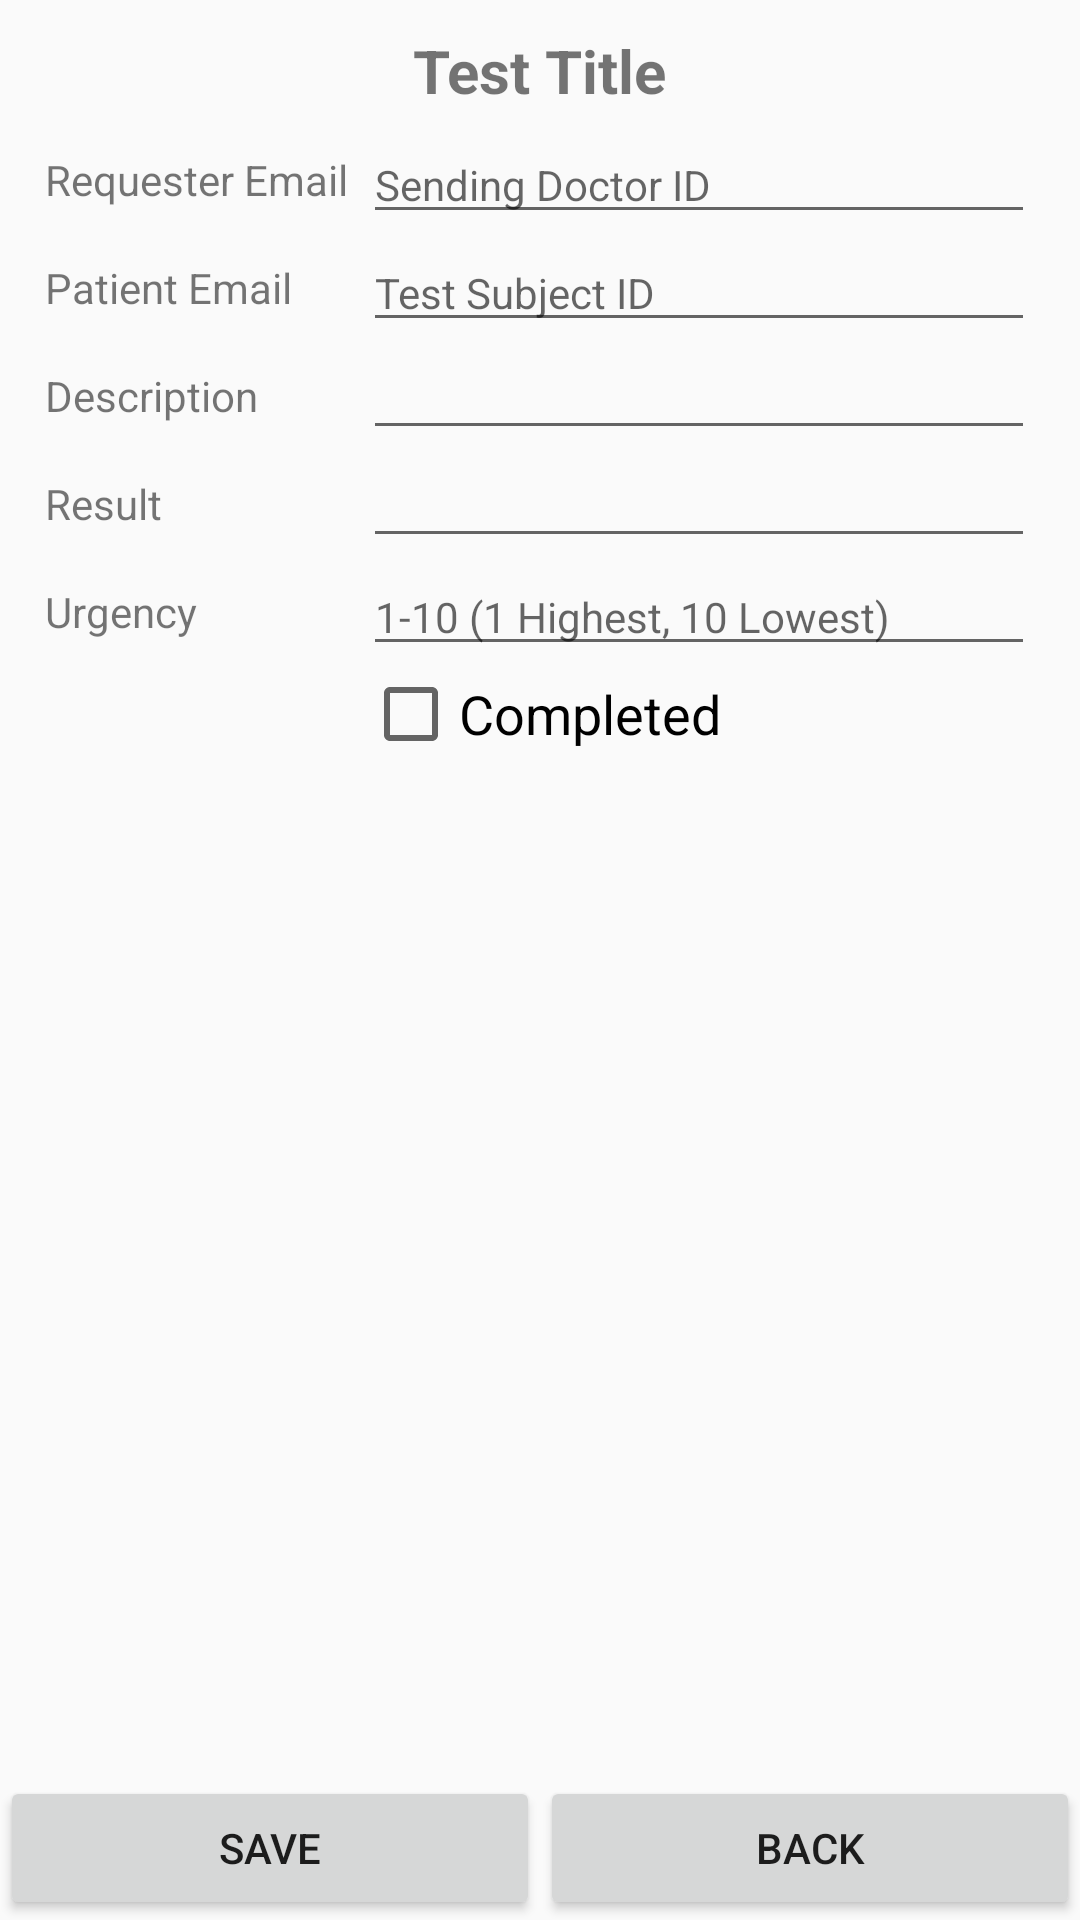

Produce the Android XML layout that renders to this screen, including the resource entries it uses.
<!-- AndroidManifest.xml: application theme AppTheme -->
<!-- res/layout/activity_view_test.xml -->
<?xml version="1.0" encoding="utf-8"?>
<LinearLayout
    xmlns:android="http://schemas.android.com/apk/res/android"
    xmlns:app="http://schemas.android.com/apk/res-auto"
    xmlns:tools="http://schemas.android.com/tools"
    android:layout_width="match_parent"
    android:layout_height="match_parent"
    android:orientation="vertical"
    tools:context=".test.testActivity">

    <LinearLayout
        android:layout_width="match_parent"
        android:layout_height="wrap_content"
        android:layout_weight="1"
        android:layout_margin="10dp"
        android:orientation="vertical"
        >

        <TextView
            android:id="@+id/testTitle"
            android:layout_width="wrap_content"
            android:layout_height="wrap_content"
            android:layout_gravity="center"
            android:layout_marginBottom="5dp"
            android:text="Test Title"
            android:textSize="20sp"
            android:textStyle="bold" />

        <TableLayout
            android:layout_width="match_parent"
            android:layout_height="wrap_content"
            android:id="@+id/tableLayout"
            android:stretchColumns="1"
            >

            <TableRow
                android:id="@+id/requester_Row"
                android:layout_width="match_parent"
                android:layout_height="wrap_content">

                <TextView
                    android:id="@+id/requester_Tv"
                    android:layout_width="match_parent"
                    android:layout_height="match_parent"
                    android:layout_margin="5dp"
                    android:gravity="center_vertical"
                    android:text="Requester Email"
                    android:textSize="14sp" />

                <EditText
                    android:id="@+id/requesterEmail_Et"
                    android:layout_width="match_parent"
                    android:layout_height="wrap_content"
                    android:layout_marginEnd="5dp"
                    android:hint="Sending Doctor ID"
                    android:inputType="number"
                    android:textSize="14sp" />
            </TableRow>

            <TableRow
                android:id="@+id/patient_Row"
                android:layout_width="match_parent"
                android:layout_height="wrap_content"

                >

                <TextView
                    android:id="@+id/patient_Tv"
                    android:layout_width="match_parent"
                    android:layout_height="match_parent"
                    android:layout_margin="5dp"
                    android:gravity="center_vertical"
                    android:text="Patient Email" />

                <EditText
                    android:id="@+id/patientEmail_Et"
                    android:layout_width="match_parent"
                    android:layout_height="wrap_content"
                    android:layout_marginEnd="5dp"
                    android:hint="Test Subject ID"
                    android:inputType="number"
                    android:textSize="14sp" />

            </TableRow>

            <TableRow
                android:id="@+id/description_Row"
                android:layout_width="match_parent"
                android:layout_height="wrap_content">

                <TextView
                    android:id="@+id/description_tv"
                    android:layout_width="match_parent"
                    android:layout_height="match_parent"
                    android:layout_margin="5dp"
                    android:gravity="center_vertical"
                    android:text="Description" />

                <EditText
                    android:id="@+id/description_Et"
                    android:layout_width="wrap_content"
                    android:layout_height="wrap_content"
                    android:layout_marginEnd="5dp"
                    android:inputType="textMultiLine"
                    android:textSize="14sp" />

            </TableRow>

            <TableRow
                android:id="@+id/result_Row"
                android:layout_width="match_parent"
                android:layout_height="wrap_content">

                <TextView
                    android:id="@+id/result_Tv"
                    android:layout_width="match_parent"
                    android:layout_height="match_parent"
                    android:layout_margin="5dp"
                    android:gravity="center_vertical"
                    android:text="Result" />

                <EditText
                    android:id="@+id/result_Et"
                    android:layout_width="match_parent"
                    android:layout_height="wrap_content"
                    android:layout_marginEnd="5dp"
                    android:inputType="textMultiLine"
                    android:textSize="14sp" />
            </TableRow>

            <TableRow
                android:id="@+id/urgency_Row"
                android:layout_width="match_parent"
                android:layout_height="wrap_content">

                <TextView
                    android:id="@+id/urgency_Tv"
                    android:layout_width="match_parent"
                    android:layout_height="match_parent"
                    android:layout_margin="5dp"
                    android:gravity="center_vertical"
                    android:text="Urgency" />

                <EditText
                    android:id="@+id/urgency_Et"
                    android:layout_width="wrap_content"
                    android:layout_height="wrap_content"
                    android:layout_marginEnd="5dp"
                    android:hint="1-10 (1 Highest, 10 Lowest)"
                    android:inputType="number"
                    android:textSize="14sp" />

            </TableRow>

            <TableRow
                android:id="@+id/completed_Row"
                android:layout_width="match_parent"
                android:layout_height="wrap_content">

                <TextView
                    android:id="@+id/completed_Tv"
                    android:layout_width="match_parent"
                    android:layout_height="match_parent"
                    android:text=""
                    android:layout_margin="5dp"
                    android:gravity="center_vertical" />

                <CheckBox
                    android:id="@+id/completed_Cb"
                    android:layout_width="wrap_content"
                    android:layout_height="wrap_content"
                    android:text="Completed"
                    android:textAlignment="textStart"
                    android:layout_marginEnd="5dp"
                    android:textSize="18sp" />

            </TableRow>

        </TableLayout>

    </LinearLayout>

    <LinearLayout
        android:layout_width="match_parent"
        android:layout_height="wrap_content"
        android:orientation="horizontal"
        >

        <Button
            android:id="@+id/confirm_Btn"
            android:layout_width="wrap_content"
            android:layout_height="wrap_content"
            android:layout_weight="1"
            android:text="Save" />

        <Button
            android:id="@+id/cancel_btn"
            android:layout_width="wrap_content"
            android:layout_height="wrap_content"
            android:layout_weight="1"
            android:text="Back" />
    </LinearLayout>
</LinearLayout>
<!-- resources referenced by this layout -->
<resources>
  <style name="AppTheme" parent="Theme.AppCompat.Light.DarkActionBar">
          
          <item name="colorPrimary">@color/colorPrimary</item>
          <item name="colorPrimaryDark">@color/colorPrimaryDark</item>
          <item name="colorAccent">@color/colorAccent</item>
      </style>
  <!-- not gathered from this repository: default colours our renderer supplied (Android Studio template values) -->
  <color name="colorPrimary">#FF6200EE</color>
  <color name="colorPrimaryDark">#FF3700B3</color>
  <color name="colorAccent">#FF03DAC5</color>
</resources>
